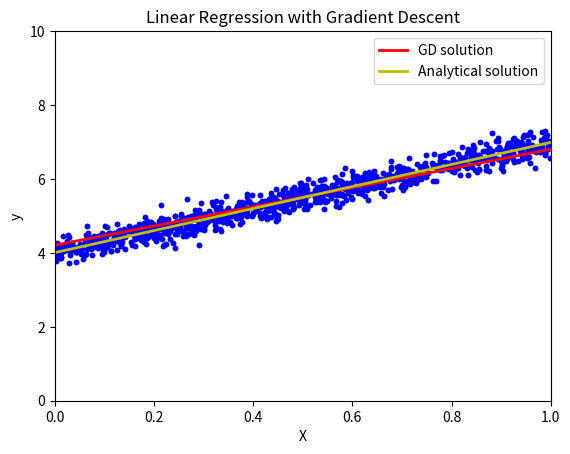

Write the Python code that produced this figure.
# Để hỗ trợ cả Python 2 và 3
from __future__ import division, print_function, unicode_literals  # Đảm bảo tính tương thích giữa Python 2 và 3
import numpy as np  # Nhập thư viện numpy để xử lý mảng và tính toán số học
import matplotlib.pyplot as plt  # Nhập thư viện matplotlib để vẽ đồ thị

# Khởi tạo dữ liệu ngẫu nhiên
np.random.seed(2)  # Đặt hạt giống cho bộ sinh số ngẫu nhiên để có thể tái tạo kết quả
X = np.random.rand(1000, 1)  # Tạo một mảng 1000x1 với các giá trị ngẫu nhiên từ 0 đến 1
y = 4 + 3 * X + 0.2 * np.random.randn(1000, 1)  # Tạo biến mục tiêu y với một hàm tuyến tính cộng thêm nhiễu ngẫu nhiên

# Hàm tính gradient của hàm mất mát
def grad(w):
    N = Xbar.shape[0]  # Lấy số lượng mẫu từ ma trận Xbar
    return 1/N * Xbar.T.dot(Xbar.dot(w) - y)  # Tính gradient của hàm mất mát

# Hàm tính giá trị của hàm mất mát (cost function)
def cost(w):
    N = Xbar.shape[0]  # Lấy số lượng mẫu từ ma trận Xbar
    return 0.5/N * np.linalg.norm(y - Xbar.dot(w), 2)**2  # Tính giá trị hàm mất mát

# Xây dựng ma trận Xbar từ X (thêm cột 1 vào để tính hệ số w_0)
one = np.ones((X.shape[0], 1))  # Tạo một cột chứa toàn bộ giá trị 1 với số hàng bằng số hàng của X
Xbar = np.concatenate((one, X), axis=1)  # Nối cột 1 với ma trận X để tạo ma trận Xbar

# Giải bài toán bằng công thức giải tích
A = np.dot(Xbar.T, Xbar)  # Tính ma trận A là ma trận chuyển vị của Xbar nhân với Xbar
b = np.dot(Xbar.T, y)  # Tính ma trận b là ma trận chuyển vị của Xbar nhân với y
w_lr = np.dot(np.linalg.pinv(A), b)  # Tính trọng số w_lr bằng cách sử dụng ma trận nghịch đảo của A
print('Solution found by formula: w = ', w_lr.T)  # In ra trọng số tìm được bằng công thức

# Hiển thị kết quả
w = w_lr  # Gán trọng số tìm được cho w
w_0 = w[0][0]  # Lấy hệ số w_0
w_1 = w[1][0]  # Lấy hệ số w_1
x0 = np.linspace(0, 1, 2, endpoint=True)  # Tạo một mảng x0 với 2 giá trị từ 0 đến 1
y0 = w_0 + w_1 * x0  # Tính giá trị y0 dựa trên w_0 và w_1

# Vẽ dữ liệu và đường hồi quy
plt.plot(X, y, 'b.')  # Vẽ dữ liệu với màu xanh
plt.plot(x0, y0, 'y', linewidth=2)  # Vẽ đường hồi quy với màu vàng
plt.axis([0, 1, 0, 10])  # Đặt giới hạn cho trục x và y
plt.xlabel('X')  # Đặt nhãn cho trục x
plt.ylabel('y')  # Đặt nhãn cho trục y
plt.title('Linear Regression with Analytical Solution')  # Đặt tiêu đề cho đồ thị
plt.show()  # Hiển thị đồ thị

# Hàm tính gradient theo phương pháp số
def numerical_grad(w, cost):
    eps = 1e-4  # Đặt giá trị epsilon nhỏ để tính gradient
    g = np.zeros_like(w)  # Khởi tạo mảng g với kích thước giống w
    for i in range(len(w)):  # Duyệt qua từng phần tử của w
        w_p = w.copy()  # Sao chép w vào w_p
        w_n = w.copy()  # Sao chép w vào w_n
        w_p[i] += eps  # Tăng phần tử thứ i của w_p lên epsilon
        w_n[i] -= eps  # Giảm phần tử thứ i của w_n xuống epsilon
        g[i] = (cost(w_p) - cost(w_n)) / (2 * eps)  # Tính gradient tại phần tử thứ i
    return g  # Trả về gradient

# Hàm kiểm tra tính đúng của gradient
def check_grad(w, cost, grad):
    w = np.random.rand(w.shape[0], w.shape[1])  # Tạo một mảng w ngẫu nhiên
    grad1 = grad(w)  # Tính gradient bằng hàm grad
    grad2 = numerical_grad(w, cost)  # Tính gradient bằng phương pháp số
    return True if np.linalg.norm(grad1 - grad2) < 1e-6 else False  # So sánh hai gradient

# Kiểm tra gradient
print('Checking gradient...', check_grad(np.random.rand(2, 1), cost, grad))  # In ra kết quả kiểm tra gradient

# Hàm Gradient Descent
def myGD(w_init, grad, eta):
    w = [w_init]  # Khởi tạo danh sách w với giá trị khởi tạo
    for it in range(100):  # Lặp tối đa 100 lần
        w_new = w[-1] - eta * grad(w[-1])  # Cập nhật trọng số mới
        if np.linalg.norm(grad(w_new)) / len(w_new) < 1e-3:  # Kiểm tra điều kiện dừng
            break  # Dừng nếu điều kiện thỏa mãn
        w.append(w_new)  # Thêm trọng số mới vào danh sách
    return (w, it)  # Trả về danh sách trọng số và số lần lặp

# Khởi tạo w và chạy thuật toán Gradient Descent
w_init = np.array([[2], [1]])  # Khởi tạo trọng số ban đầu
(w1, it1) = myGD(w_init, grad, eta=0.1)  # Chạy thuật toán Gradient Descent
print('Solution found by GD: w = ', w1[-1].T, ',\nafter %d iterations.' % (it1 + 1))  # In ra trọng số tìm được và số lần lặp

# Hiển thị kết quả từ Gradient Descent
w_0_gd = w1[-1][0][0]  # Lấy hệ số w_0 từ kết quả GD
w_1_gd = w1[-1][1][0]  # Lấy hệ số w_1 từ kết quả GD
y0_gd = w_0_gd + w_1_gd * x0  # Tính giá trị y0_gd dựa trên w_0_gd và w_1_gd

# Vẽ dữ liệu và đường hồi quy tìm được bằng Gradient Descent
plt.plot(X, y, 'b.')  # Vẽ dữ liệu với màu xanh
plt.plot(x0, y0_gd, 'r', linewidth=2, label='GD solution')  # Vẽ đường hồi quy từ GD với màu đỏ
plt.plot(x0, y0, 'y', linewidth=2, label='Analytical solution')  # Vẽ đường hồi quy từ giải tích với màu vàng
plt.axis([0, 1, 0, 10])  # Đặt giới hạn cho trục x và y
plt.xlabel('X')  # Đặt nhãn cho trục x
plt.ylabel('y')  # Đặt nhãn cho trục y
plt.legend(loc='best')  # Hiển thị chú thích cho đồ thị
plt.title('Linear Regression with Gradient Descent')  # Đặt tiêu đề cho đồ thị
plt.show()  # Hiển thị đồ thị
